Image classification data set "dataset" (iDanishDev/Maize-Disease-Detection on GitHub). Class labels (4): maize blight, maize common rust, maize gray leaf spot, maize healthy.

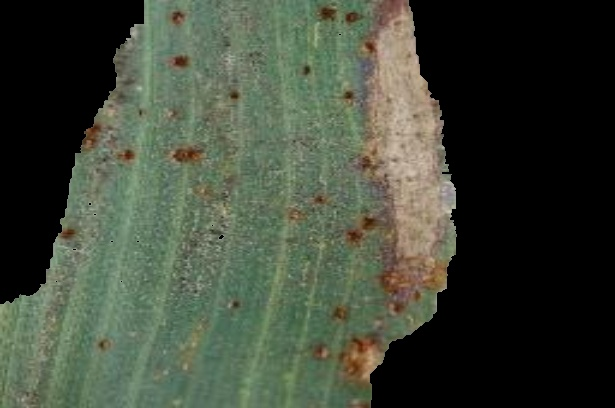
Label: maize blight

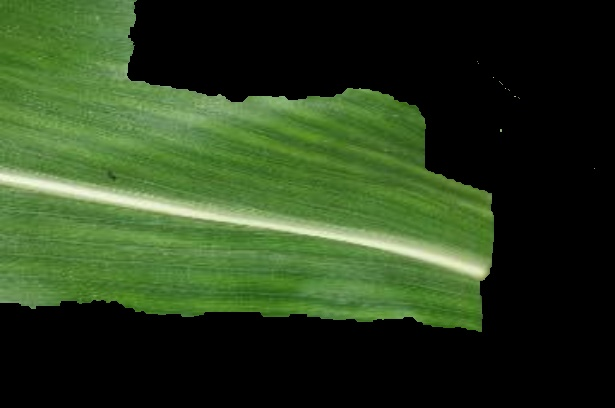
Label: maize healthy

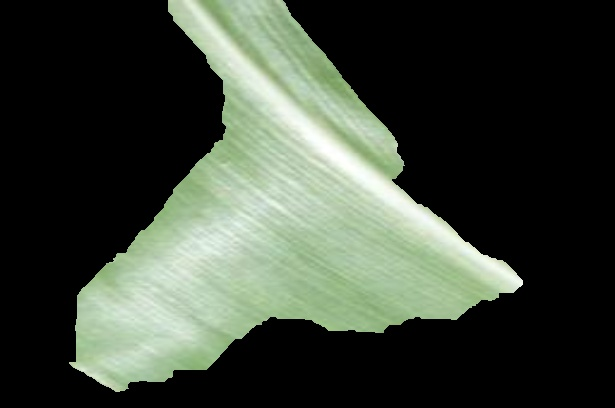
Label: maize healthy

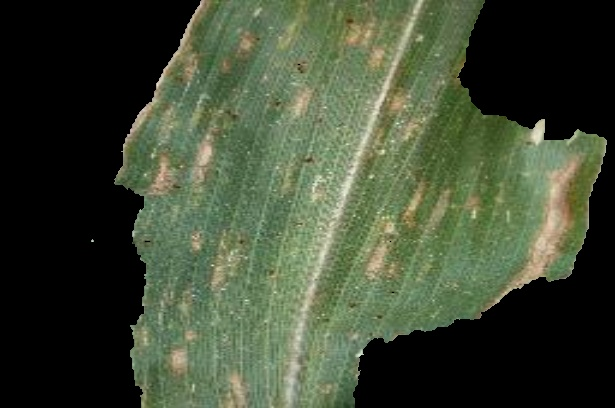
Label: maize gray leaf spot

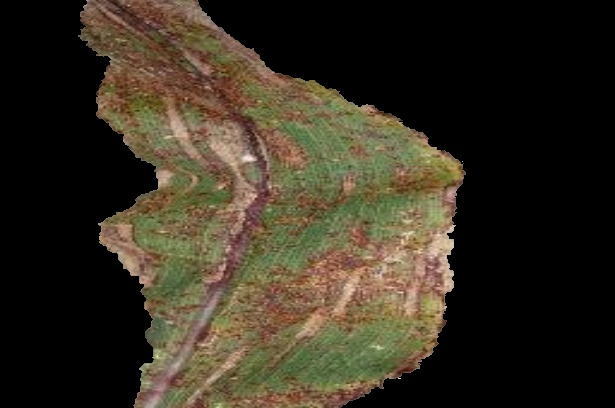
Label: maize blight

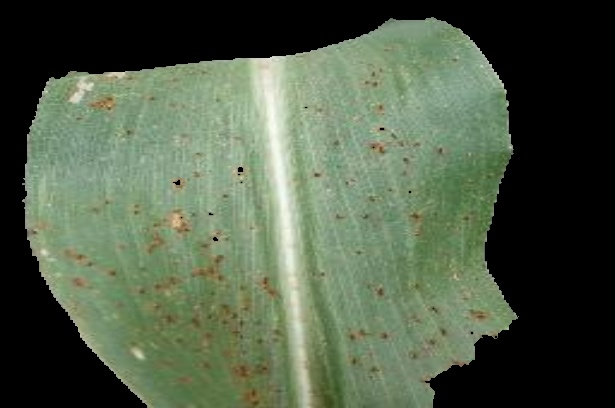
Label: maize common rust
